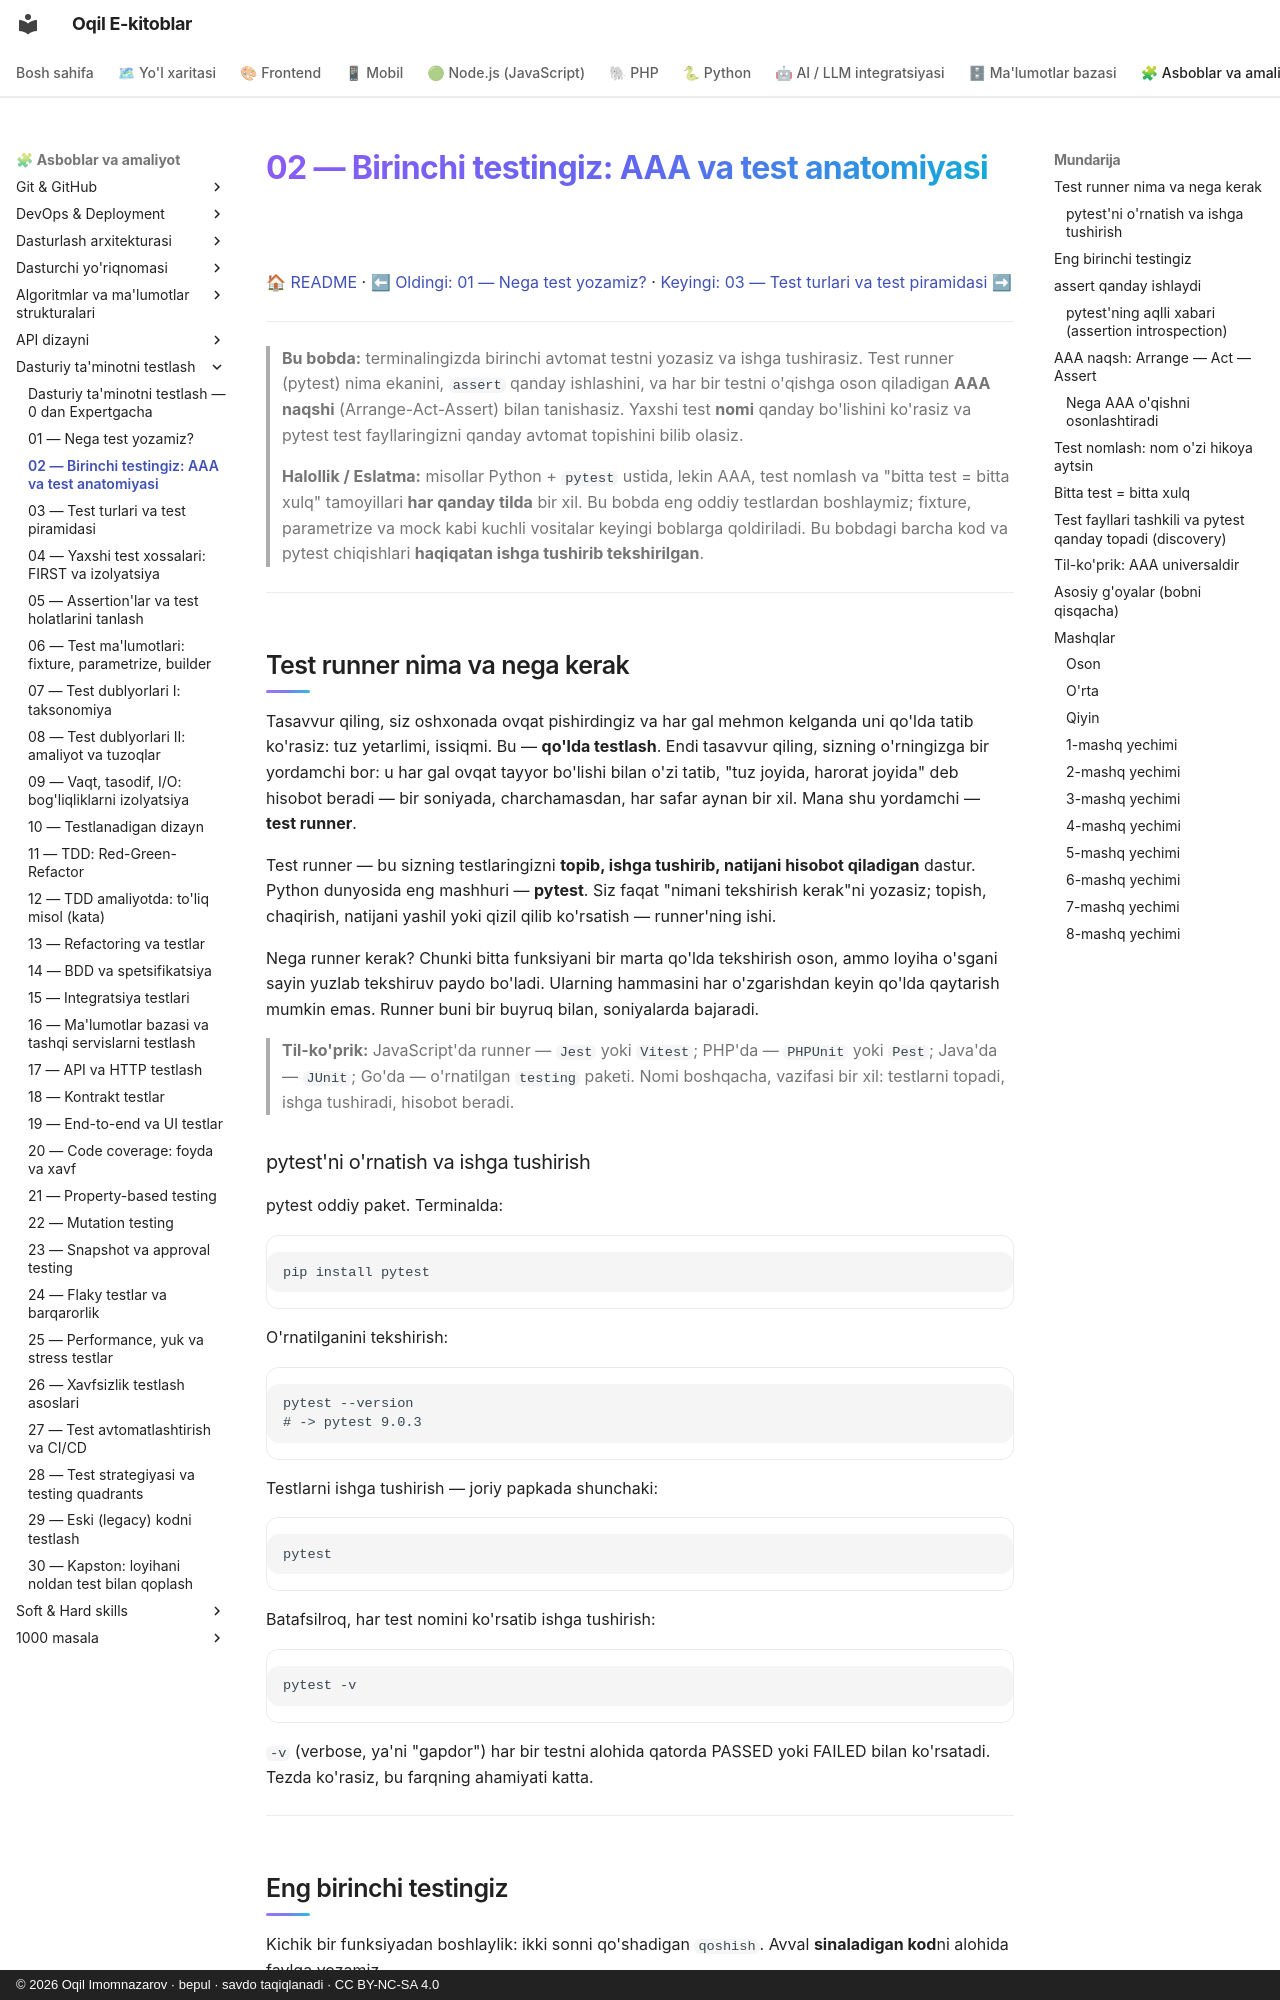

repository: iOqil/e-book · page: testing/02-birinchi-test-aaa/index.html · generator: mkdocs · copyright: © 2026 Oqil Imomnazarov · bepul · savdo taqiqlanadi · CC BY-NC-SA 4.0

# 02 — Birinchi testingiz: AAA va test anatomiyasi

[🏠 README](./README.md) · [⬅ Oldingi: 01 — Nega test yozamiz?](./01-nega-test-yozamiz.md) · [Keyingi: 03 — Test turlari va test piramidasi ➡](./03-test-turlari-piramida.md)

---

> **Bu bobda:** terminalingizda birinchi avtomat testni yozasiz va ishga tushirasiz. Test runner
> (pytest) nima ekanini, `assert` qanday ishlashini, va har bir testni o'qishga oson qiladigan
> **AAA naqshi** (Arrange-Act-Assert) bilan tanishasiz. Yaxshi test **nomi** qanday bo'lishini
> ko'rasiz va pytest test fayllaringizni qanday avtomat topishini bilib olasiz.
>
> **Halollik / Eslatma:** misollar Python + `pytest` ustida, lekin AAA, test nomlash va
> "bitta test = bitta xulq" tamoyillari **har qanday tilda** bir xil. Bu bobda eng oddiy
> testlardan boshlaymiz; fixture, parametrize va mock kabi kuchli vositalar keyingi boblarga
> qoldiriladi. Bu bobdagi barcha kod va pytest chiqishlari **haqiqatan ishga tushirib tekshirilgan**.

---

## Test runner nima va nega kerak

Tasavvur qiling, siz oshxonada ovqat pishirdingiz va har gal mehmon kelganda uni qo'lda
tatib ko'rasiz: tuz yetarlimi, issiqmi. Bu — **qo'lda testlash**. Endi tasavvur qiling, sizning
o'rningizga bir yordamchi bor: u har gal ovqat tayyor bo'lishi bilan o'zi tatib, "tuz joyida,
harorat joyida" deb hisobot beradi — bir soniyada, charchamasdan, har safar aynan bir xil.
Mana shu yordamchi — **test runner**.

Test runner — bu sizning testlaringizni **topib, ishga tushirib, natijani hisobot qiladigan**
dastur. Python dunyosida eng mashhuri — **pytest**. Siz faqat "nimani tekshirish kerak"ni
yozasiz; topish, chaqirish, natijani yashil yoki qizil qilib ko'rsatish — runner'ning ishi.

Nega runner kerak? Chunki bitta funksiyani bir marta qo'lda tekshirish oson, ammo loyiha o'sgani
sayin yuzlab tekshiruv paydo bo'ladi. Ularning hammasini har o'zgarishdan keyin qo'lda qaytarish
mumkin emas. Runner buni bir buyruq bilan, soniyalarda bajaradi.

> **Til-ko'prik:** JavaScript'da runner — `Jest` yoki `Vitest`; PHP'da — `PHPUnit` yoki `Pest`;
> Java'da — `JUnit`; Go'da — o'rnatilgan `testing` paketi. Nomi boshqacha, vazifasi bir xil:
> testlarni topadi, ishga tushiradi, hisobot beradi.

### pytest'ni o'rnatish va ishga tushirish

pytest oddiy paket. Terminalda:

```text
pip install pytest
```

O'rnatilganini tekshirish:

```text
pytest --version
# -> pytest 9.0.3
```

Testlarni ishga tushirish — joriy papkada shunchaki:

```text
pytest
```

Batafsilroq, har test nomini ko'rsatib ishga tushirish:

```text
pytest -v
```

`-v` (verbose, ya'ni "gapdor") har bir testni alohida qatorda PASSED yoki FAILED bilan ko'rsatadi.
Tezda ko'rasiz, bu farqning ahamiyati katta.

---
